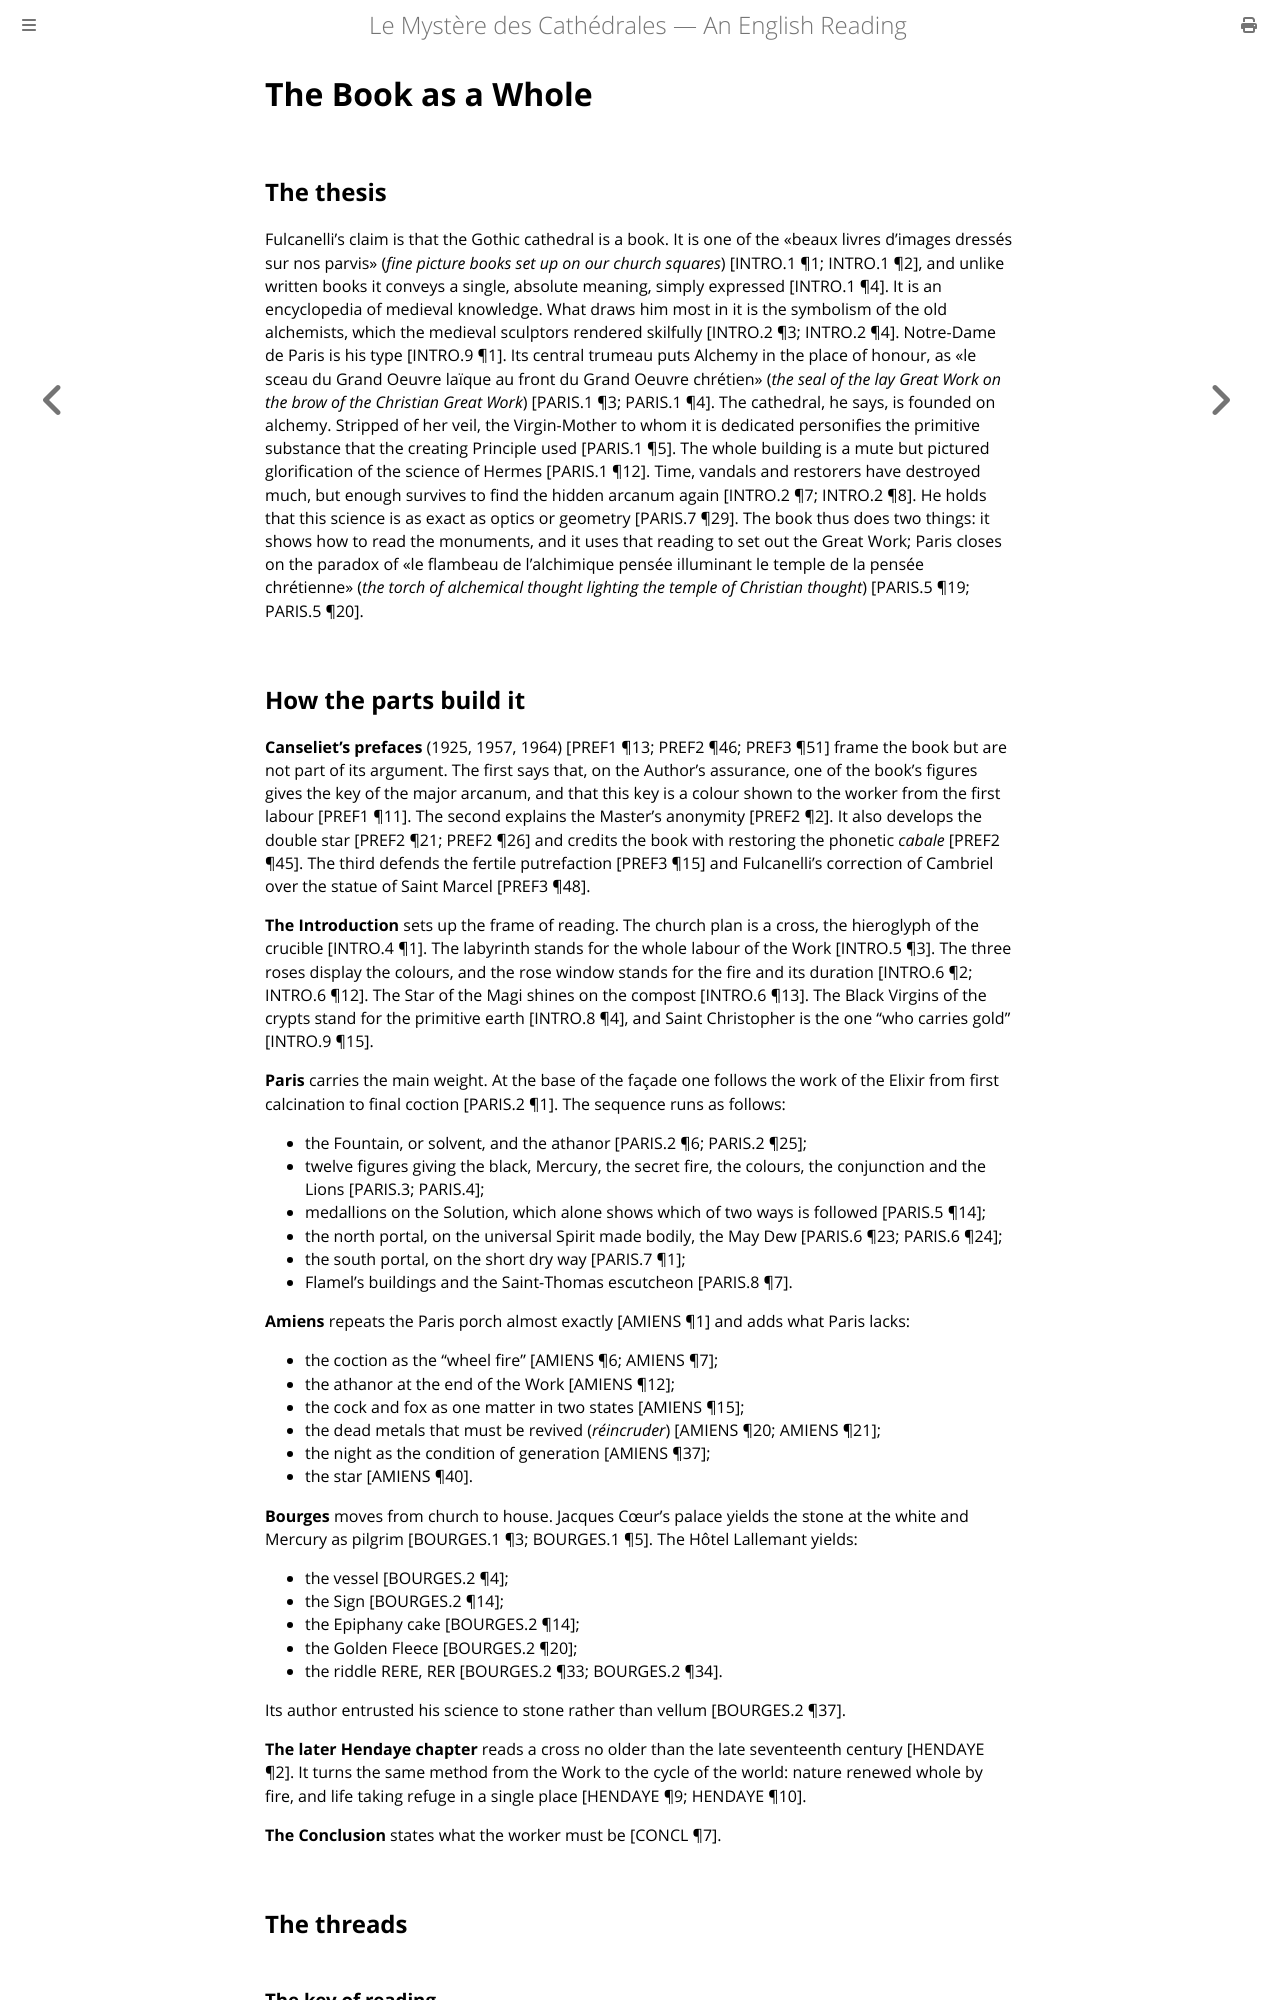

repository: elana-voss/fulcanelli · page: 08_Synthesis.html · generator: mdbook

# The Book as a Whole

## The thesis

Fulcanelli's claim is that the Gothic cathedral is a book. It is one of the «beaux livres d’images dressés sur nos parvis» (*fine picture books set up on our church squares*) [INTRO.1 ¶1; INTRO.1 ¶2], and unlike written books it conveys a single, absolute meaning, simply expressed [INTRO.1 ¶4]. It is an encyclopedia of medieval knowledge. What draws him most in it is the symbolism of the old alchemists, which the medieval sculptors rendered skilfully [INTRO.2 ¶3; INTRO.2 ¶4]. Notre-Dame de Paris is his type [INTRO.9 ¶1]. Its central trumeau puts Alchemy in the place of honour, as «le sceau du Grand Oeuvre laïque au front du Grand Oeuvre chrétien» (*the seal of the lay Great Work on the brow of the Christian Great Work*) [PARIS.1 ¶3; PARIS.1 ¶4]. The cathedral, he says, is founded on alchemy. Stripped of her veil, the Virgin-Mother to whom it is dedicated personifies the primitive substance that the creating Principle used [PARIS.1 ¶5]. The whole building is a mute but pictured glorification of the science of Hermes [PARIS.1 ¶12]. Time, vandals and restorers have destroyed much, but enough survives to find the hidden arcanum again [INTRO.2 ¶7; INTRO.2 ¶8]. He holds that this science is as exact as optics or geometry [PARIS.7 ¶29]. The book thus does two things: it shows how to read the monuments, and it uses that reading to set out the Great Work; Paris closes on the paradox of «le flambeau de l’alchimique pensée illuminant le temple de la pensée chrétienne» (*the torch of alchemical thought lighting the temple of Christian thought*) [PARIS.5 ¶19; PARIS.5 ¶20].

## How the parts build it

**Canseliet's prefaces** (1925, 1957, 1964) [PREF1 ¶13; PREF2 ¶46; PREF3 ¶51] frame the book but are not part of its argument. The first says that, on the Author's assurance, one of the book's figures gives the key of the major arcanum, and that this key is a colour shown to the worker from the first labour [PREF1 ¶11]. The second explains the Master's anonymity [PREF2 ¶2]. It also develops the double star [PREF2 ¶21; PREF2 ¶26] and credits the book with restoring the phonetic *cabale* [PREF2 ¶45]. The third defends the fertile putrefaction [PREF3 ¶15] and Fulcanelli's correction of Cambriel over the statue of Saint Marcel [PREF3 ¶48].

**The Introduction** sets up the frame of reading. The church plan is a cross, the hieroglyph of the crucible [INTRO.4 ¶1]. The labyrinth stands for the whole labour of the Work [INTRO.5 ¶3]. The three roses display the colours, and the rose window stands for the fire and its duration [INTRO.6 ¶2; INTRO.6 ¶12]. The Star of the Magi shines on the compost [INTRO.6 ¶13]. The Black Virgins of the crypts stand for the primitive earth [INTRO.8 ¶4], and Saint Christopher is the one "who carries gold" [INTRO.9 ¶15].

**Paris** carries the main weight. At the base of the façade one follows the work of the Elixir from first calcination to final coction [PARIS.2 ¶1]. The sequence runs as follows:
- the Fountain, or solvent, and the athanor [PARIS.2 ¶6; PARIS.2 ¶25];
- twelve figures giving the black, Mercury, the secret fire, the colours, the conjunction and the Lions [PARIS.3; PARIS.4];
- medallions on the Solution, which alone shows which of two ways is followed [PARIS.5 ¶14];
- the north portal, on the universal Spirit made bodily, the May Dew [PARIS.6 ¶23; PARIS.6 ¶24];
- the south portal, on the short dry way [PARIS.7 ¶1];
- Flamel's buildings and the Saint-Thomas escutcheon [PARIS.8 ¶7].

**Amiens** repeats the Paris porch almost exactly [AMIENS ¶1] and adds what Paris lacks:
- the coction as the "wheel fire" [AMIENS ¶6; AMIENS ¶7];
- the athanor at the end of the Work [AMIENS ¶12];
- the cock and fox as one matter in two states [AMIENS ¶15];
- the dead metals that must be revived (*réincruder*) [AMIENS ¶20; AMIENS ¶21];
- the night as the condition of generation [AMIENS ¶37];
- the star [AMIENS ¶40].

**Bourges** moves from church to house. Jacques Cœur's palace yields the stone at the white and Mercury as pilgrim [BOURGES.1 ¶3; BOURGES.1 ¶5]. The Hôtel Lallemant yields:
- the vessel [BOURGES.2 ¶4];
- the Sign [BOURGES.2 ¶14];
- the Epiphany cake [BOURGES.2 ¶14];
- the Golden Fleece [BOURGES.2 ¶20];
- the riddle RERE, RER [BOURGES.2 ¶33; BOURGES.2 ¶34].

Its author entrusted his science to stone rather than vellum [BOURGES.2 ¶37].

**The later Hendaye chapter** reads a cross no older than the late seventeenth century [HENDAYE ¶2]. It turns the same method from the Work to the cycle of the world: nature renewed whole by fire, and life taking refuge in a single place [HENDAYE ¶9; HENDAYE ¶10].

**The Conclusion** states what the worker must be [CONCL ¶7].

## The threads
